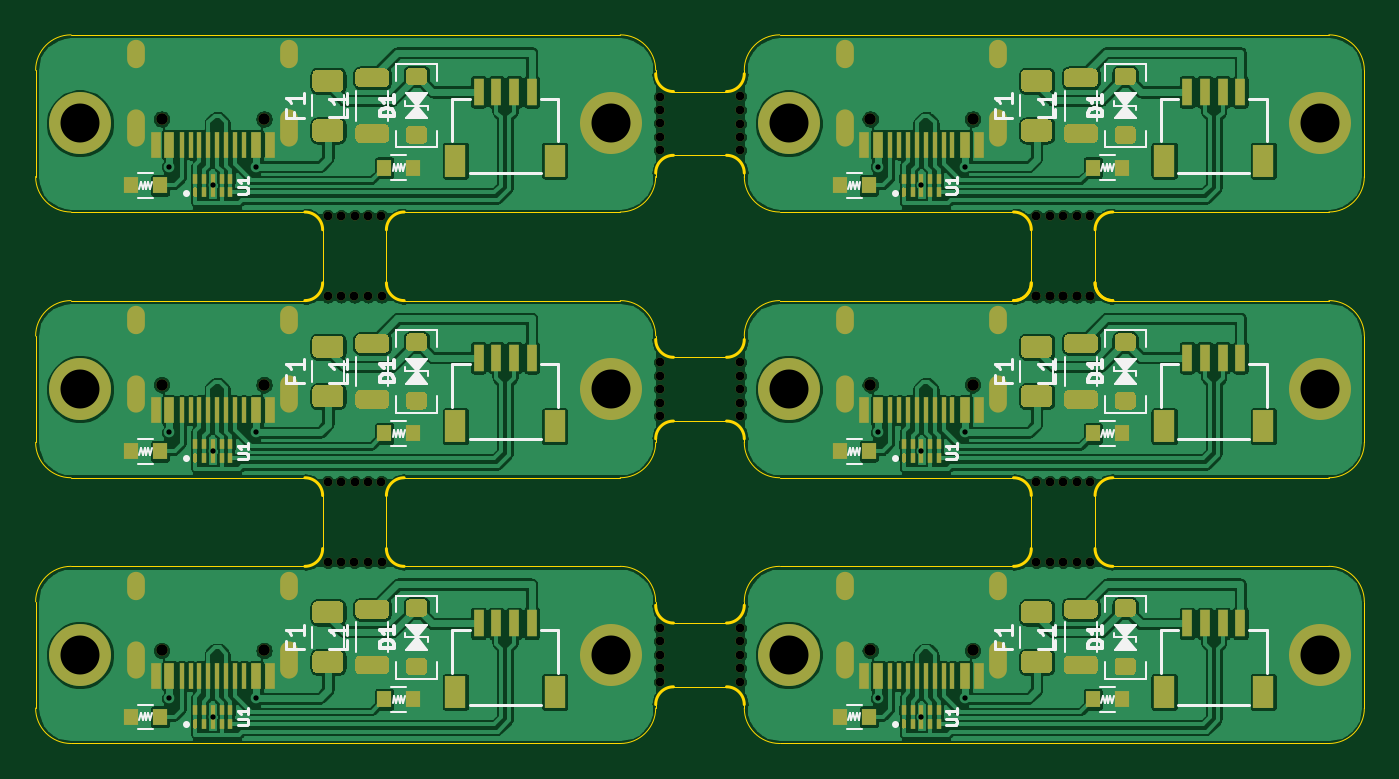
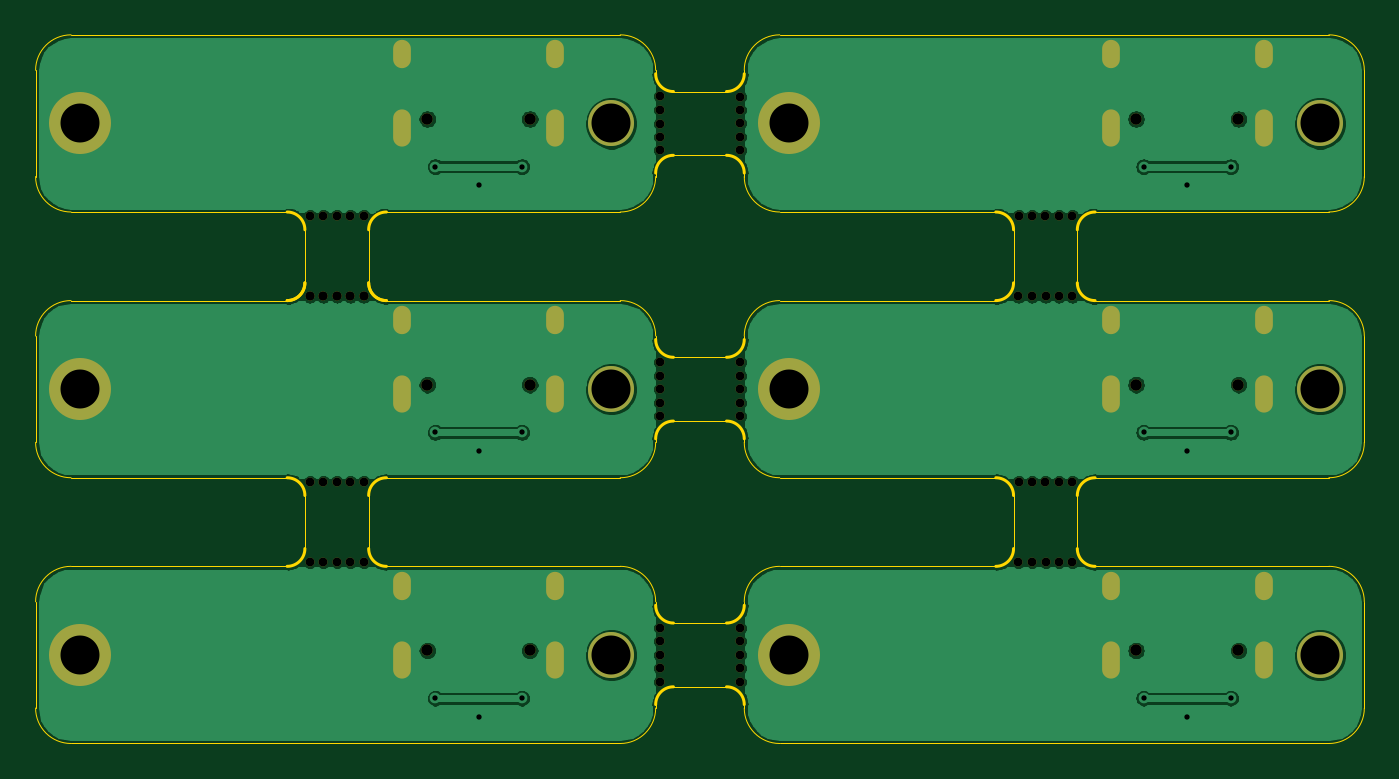
Circuit board: 11 layer files. Board 75.0 x 40.0 mm.
- bottom_copper: Eclipse Voyager - Copy-B_Cu.gbr (134931 bytes)
- bottom_mask: Eclipse Voyager - Copy-B_Mask.gbr (4863 bytes)
- paste: Eclipse Voyager - Copy-B_Paste.gbr (490 bytes)
- bottom_silk: Eclipse Voyager - Copy-B_SilkS.gbr (491 bytes)
- outline: Eclipse Voyager - Copy-Edge_Cuts.gbr (7774 bytes)
- top_copper: Eclipse Voyager - Copy-F_Cu.gbr (383521 bytes)
- top_mask: Eclipse Voyager - Copy-F_Mask.gbr (26414 bytes)
- paste: Eclipse Voyager - Copy-F_Paste.gbr (22711 bytes)
- top_silk: Eclipse Voyager - Copy-F_SilkS.gbr (24774 bytes)
- drill: Eclipse Voyager - Copy-NPTH.drl (1783 bytes)
- drill: Eclipse Voyager - Copy-PTH.drl (2018 bytes)

=== bottom_copper: Eclipse Voyager - Copy-B_Cu.gbr (134931 bytes, source omitted) ===
=== bottom_mask: Eclipse Voyager - Copy-B_Mask.gbr ===
%TF.GenerationSoftware,KiCad,Pcbnew,(5.1.11)-1*%
%TF.CreationDate,2022-09-07T06:47:23+07:00*%
%TF.ProjectId,Eclipse Voyager - Copy,45636c69-7073-4652-9056-6f7961676572,rev?*%
%TF.SameCoordinates,Original*%
%TF.FileFunction,Soldermask,Bot*%
%TF.FilePolarity,Negative*%
%FSLAX46Y46*%
G04 Gerber Fmt 4.6, Leading zero omitted, Abs format (unit mm)*
G04 Created by KiCad (PCBNEW (5.1.11)-1) date 2022-09-07 06:47:23*
%MOMM*%
%LPD*%
G01*
G04 APERTURE LIST*
%ADD10C,0.650000*%
%ADD11O,1.000000X2.100000*%
%ADD12O,1.000000X1.600000*%
%ADD13C,0.500000*%
%ADD14C,3.500000*%
%ADD15C,2.600000*%
G04 APERTURE END LIST*
D10*
%TO.C,USB1*%
X169110000Y-31250000D03*
X174890000Y-31250000D03*
D11*
X176320000Y-31780000D03*
X167680000Y-31780000D03*
D12*
X176320000Y-27600000D03*
X167680000Y-27600000D03*
%TD*%
D13*
%TO.C,mouse-bite-3mm-slot*%
X179238000Y-41250000D03*
X178488000Y-41250000D03*
X179988000Y-41250000D03*
X180762000Y-41250000D03*
X181524000Y-41250000D03*
%TD*%
%TO.C,mouse-bite-3mm-slot*%
X180762000Y-51750000D03*
X181512000Y-51750000D03*
X180012000Y-51750000D03*
X179238000Y-51750000D03*
X178476000Y-51750000D03*
%TD*%
%TO.C,mouse-bite-3mm-slot*%
X140762000Y-51750000D03*
X141512000Y-51750000D03*
X140012000Y-51750000D03*
X139238000Y-51750000D03*
X138476000Y-51750000D03*
%TD*%
%TO.C,mouse-bite-3mm-slot*%
X180762000Y-36750000D03*
X181512000Y-36750000D03*
X180012000Y-36750000D03*
X179238000Y-36750000D03*
X178476000Y-36750000D03*
%TD*%
%TO.C,mouse-bite-3mm-slot*%
X179238000Y-56250000D03*
X178488000Y-56250000D03*
X179988000Y-56250000D03*
X180762000Y-56250000D03*
X181524000Y-56250000D03*
%TD*%
%TO.C,mouse-bite-3mm-slot*%
X139238000Y-56250000D03*
X138488000Y-56250000D03*
X139988000Y-56250000D03*
X140762000Y-56250000D03*
X141524000Y-56250000D03*
%TD*%
%TO.C,mouse-bite-3mm-slot*%
X179238000Y-41250000D03*
X178488000Y-41250000D03*
X179988000Y-41250000D03*
X180762000Y-41250000D03*
X181524000Y-41250000D03*
%TD*%
%TO.C,mouse-bite-3mm-slot*%
X139238000Y-41250000D03*
X138488000Y-41250000D03*
X139988000Y-41250000D03*
X140762000Y-41250000D03*
X141524000Y-41250000D03*
%TD*%
%TO.C,mouse-bite-3mm-slot*%
X140762000Y-36750000D03*
X141512000Y-36750000D03*
X140012000Y-36750000D03*
X139238000Y-36750000D03*
X138476000Y-36750000D03*
%TD*%
%TO.C,mouse-bite-3mm-slot*%
X157250000Y-60738000D03*
X157250000Y-59988000D03*
X157250000Y-61488000D03*
X157250000Y-62262000D03*
X157250000Y-63024000D03*
%TD*%
%TO.C,mouse-bite-3mm-slot*%
X157250000Y-45738000D03*
X157250000Y-44988000D03*
X157250000Y-46488000D03*
X157250000Y-47262000D03*
X157250000Y-48024000D03*
%TD*%
%TO.C,mouse-bite-3mm-slot*%
X161750000Y-62262000D03*
X161750000Y-63012000D03*
X161750000Y-61512000D03*
X161750000Y-60738000D03*
X161750000Y-59976000D03*
%TD*%
%TO.C,mouse-bite-3mm-slot*%
X161750000Y-47262000D03*
X161750000Y-48012000D03*
X161750000Y-46512000D03*
X161750000Y-45738000D03*
X161750000Y-44976000D03*
%TD*%
%TO.C,mouse-bite-3mm-slot*%
X161750000Y-32262000D03*
X161750000Y-33012000D03*
X161750000Y-31512000D03*
X161750000Y-30738000D03*
X161750000Y-29976000D03*
%TD*%
%TO.C,mouse-bite-3mm-slot*%
X157250000Y-30738000D03*
X157250000Y-29988000D03*
X157250000Y-31488000D03*
X157250000Y-32262000D03*
X157250000Y-33024000D03*
%TD*%
D14*
%TO.C,H1*%
X194500000Y-61500000D03*
%TD*%
%TO.C,H1*%
X154500000Y-61500000D03*
%TD*%
%TO.C,H1*%
X194500000Y-46500000D03*
%TD*%
%TO.C,H1*%
X154500000Y-46500000D03*
%TD*%
%TO.C,H1*%
X194500000Y-31500000D03*
%TD*%
D15*
%TO.C,H2*%
X164500000Y-61500000D03*
%TD*%
%TO.C,H2*%
X124500000Y-61500000D03*
%TD*%
%TO.C,H2*%
X164500000Y-46500000D03*
%TD*%
%TO.C,H2*%
X124500000Y-46500000D03*
%TD*%
%TO.C,H2*%
X164500000Y-31500000D03*
%TD*%
D10*
%TO.C,USB1*%
X169110000Y-61250000D03*
X174890000Y-61250000D03*
D11*
X176320000Y-61780000D03*
X167680000Y-61780000D03*
D12*
X176320000Y-57600000D03*
X167680000Y-57600000D03*
%TD*%
D10*
%TO.C,USB1*%
X129110000Y-61250000D03*
X134890000Y-61250000D03*
D11*
X136320000Y-61780000D03*
X127680000Y-61780000D03*
D12*
X136320000Y-57600000D03*
X127680000Y-57600000D03*
%TD*%
D10*
%TO.C,USB1*%
X169110000Y-46250000D03*
X174890000Y-46250000D03*
D11*
X176320000Y-46780000D03*
X167680000Y-46780000D03*
D12*
X176320000Y-42600000D03*
X167680000Y-42600000D03*
%TD*%
D10*
%TO.C,USB1*%
X129110000Y-46250000D03*
X134890000Y-46250000D03*
D11*
X136320000Y-46780000D03*
X127680000Y-46780000D03*
D12*
X136320000Y-42600000D03*
X127680000Y-42600000D03*
%TD*%
D15*
%TO.C,H2*%
X124500000Y-31500000D03*
%TD*%
D14*
%TO.C,H1*%
X154500000Y-31500000D03*
%TD*%
D10*
%TO.C,USB1*%
X129110000Y-31250000D03*
X134890000Y-31250000D03*
D11*
X136320000Y-31780000D03*
X127680000Y-31780000D03*
D12*
X136320000Y-27600000D03*
X127680000Y-27600000D03*
%TD*%
M02*

=== paste: Eclipse Voyager - Copy-B_Paste.gbr ===
%TF.GenerationSoftware,KiCad,Pcbnew,(5.1.11)-1*%
%TF.CreationDate,2022-09-07T06:47:23+07:00*%
%TF.ProjectId,Eclipse Voyager - Copy,45636c69-7073-4652-9056-6f7961676572,rev?*%
%TF.SameCoordinates,Original*%
%TF.FileFunction,Paste,Bot*%
%TF.FilePolarity,Positive*%
%FSLAX46Y46*%
G04 Gerber Fmt 4.6, Leading zero omitted, Abs format (unit mm)*
G04 Created by KiCad (PCBNEW (5.1.11)-1) date 2022-09-07 06:47:23*
%MOMM*%
%LPD*%
G01*
G04 APERTURE LIST*
G04 APERTURE END LIST*
M02*

=== bottom_silk: Eclipse Voyager - Copy-B_SilkS.gbr ===
%TF.GenerationSoftware,KiCad,Pcbnew,(5.1.11)-1*%
%TF.CreationDate,2022-09-07T06:47:23+07:00*%
%TF.ProjectId,Eclipse Voyager - Copy,45636c69-7073-4652-9056-6f7961676572,rev?*%
%TF.SameCoordinates,Original*%
%TF.FileFunction,Legend,Bot*%
%TF.FilePolarity,Positive*%
%FSLAX46Y46*%
G04 Gerber Fmt 4.6, Leading zero omitted, Abs format (unit mm)*
G04 Created by KiCad (PCBNEW (5.1.11)-1) date 2022-09-07 06:47:23*
%MOMM*%
%LPD*%
G01*
G04 APERTURE LIST*
G04 APERTURE END LIST*
M02*

=== outline: Eclipse Voyager - Copy-Edge_Cuts.gbr (7774 bytes, source omitted) ===
=== top_copper: Eclipse Voyager - Copy-F_Cu.gbr (383521 bytes, source omitted) ===
=== top_mask: Eclipse Voyager - Copy-F_Mask.gbr (26414 bytes, source omitted) ===
=== paste: Eclipse Voyager - Copy-F_Paste.gbr (22711 bytes, source omitted) ===
=== top_silk: Eclipse Voyager - Copy-F_SilkS.gbr (24774 bytes, source omitted) ===
=== drill: Eclipse Voyager - Copy-NPTH.drl ===
M48
; DRILL file {KiCad (5.1.11)-1} date 09/07/22 06:47:25
; FORMAT={-:-/ absolute / metric / decimal}
; #@! TF.CreationDate,2022-09-07T06:47:25+07:00
; #@! TF.GenerationSoftware,Kicad,Pcbnew,(5.1.11)-1
; #@! TF.FileFunction,NonPlated,1,2,NPTH
FMAT,2
METRIC
T1C0.500
T2C0.650
%
G90
G05
T1
X138.476Y-36.75
X138.476Y-51.75
X138.488Y-41.25
X138.488Y-56.25
X139.238Y-36.75
X139.238Y-41.25
X139.238Y-51.75
X139.238Y-56.25
X139.988Y-41.25
X139.988Y-56.25
X140.012Y-36.75
X140.012Y-51.75
X140.762Y-36.75
X140.762Y-41.25
X140.762Y-51.75
X140.762Y-56.25
X141.512Y-36.75
X141.512Y-51.75
X141.524Y-41.25
X141.524Y-56.25
X157.25Y-29.988
X157.25Y-30.738
X157.25Y-31.488
X157.25Y-32.262
X157.25Y-33.024
X157.25Y-44.988
X157.25Y-45.738
X157.25Y-46.488
X157.25Y-47.262
X157.25Y-48.024
X157.25Y-59.988
X157.25Y-60.738
X157.25Y-61.488
X157.25Y-62.262
X157.25Y-63.024
X161.75Y-29.976
X161.75Y-30.738
X161.75Y-31.512
X161.75Y-32.262
X161.75Y-33.012
X161.75Y-44.976
X161.75Y-45.738
X161.75Y-46.512
X161.75Y-47.262
X161.75Y-48.012
X161.75Y-59.976
X161.75Y-60.738
X161.75Y-61.512
X161.75Y-62.262
X161.75Y-63.012
X178.476Y-36.75
X178.476Y-51.75
X178.488Y-41.25
X178.488Y-41.25
X178.488Y-56.25
X179.238Y-36.75
X179.238Y-41.25
X179.238Y-41.25
X179.238Y-51.75
X179.238Y-56.25
X179.988Y-41.25
X179.988Y-41.25
X179.988Y-56.25
X180.012Y-36.75
X180.012Y-51.75
X180.762Y-36.75
X180.762Y-41.25
X180.762Y-41.25
X180.762Y-51.75
X180.762Y-56.25
X181.512Y-36.75
X181.512Y-51.75
X181.524Y-41.25
X181.524Y-41.25
X181.524Y-56.25
T2
X129.11Y-31.25
X129.11Y-46.25
X129.11Y-61.25
X134.89Y-31.25
X134.89Y-46.25
X134.89Y-61.25
X169.11Y-31.25
X169.11Y-46.25
X169.11Y-61.25
X174.89Y-31.25
X174.89Y-46.25
X174.89Y-61.25
T0
M30

=== drill: Eclipse Voyager - Copy-PTH.drl ===
M48
; DRILL file {KiCad (5.1.11)-1} date 09/07/22 06:47:25
; FORMAT={-:-/ absolute / metric / decimal}
; #@! TF.CreationDate,2022-09-07T06:47:25+07:00
; #@! TF.GenerationSoftware,Kicad,Pcbnew,(5.1.11)-1
; #@! TF.FileFunction,Plated,1,2,PTH
FMAT,2
METRIC
T1C0.300
T2C0.600
T3C2.200
%
G90
G05
T1
X129.55Y-33.94
X129.55Y-48.94
X129.55Y-63.94
X132.0Y-35.0
X132.0Y-50.0
X132.0Y-65.0
X134.45Y-33.94
X134.45Y-48.94
X134.45Y-63.94
X169.55Y-33.94
X169.55Y-48.94
X169.55Y-63.94
X172.0Y-35.0
X172.0Y-50.0
X172.0Y-65.0
X174.45Y-33.94
X174.45Y-48.94
X174.45Y-63.94
T3
X124.5Y-31.5
X124.5Y-46.5
X124.5Y-61.5
X154.5Y-31.5
X154.5Y-46.5
X154.5Y-61.5
X164.5Y-31.5
X164.5Y-46.5
X164.5Y-61.5
X194.5Y-31.5
X194.5Y-46.5
X194.5Y-61.5
T2
G00X127.68Y-27.9
M15
G01X127.68Y-27.3
M16
G05
G00X127.68Y-32.33
M15
G01X127.68Y-31.23
M16
G05
G00X127.68Y-42.9
M15
G01X127.68Y-42.3
M16
G05
G00X127.68Y-47.33
M15
G01X127.68Y-46.23
M16
G05
G00X127.68Y-57.9
M15
G01X127.68Y-57.3
M16
G05
G00X127.68Y-62.33
M15
G01X127.68Y-61.23
M16
G05
G00X136.32Y-27.9
M15
G01X136.32Y-27.3
M16
G05
G00X136.32Y-32.33
M15
G01X136.32Y-31.23
M16
G05
G00X136.32Y-42.9
M15
G01X136.32Y-42.3
M16
G05
G00X136.32Y-47.33
M15
G01X136.32Y-46.23
M16
G05
G00X136.32Y-57.9
M15
G01X136.32Y-57.3
M16
G05
G00X136.32Y-62.33
M15
G01X136.32Y-61.23
M16
G05
G00X167.68Y-27.9
M15
G01X167.68Y-27.3
M16
G05
G00X167.68Y-32.33
M15
G01X167.68Y-31.23
M16
G05
G00X167.68Y-42.9
M15
G01X167.68Y-42.3
M16
G05
G00X167.68Y-47.33
M15
G01X167.68Y-46.23
M16
G05
G00X167.68Y-57.9
M15
G01X167.68Y-57.3
M16
G05
G00X167.68Y-62.33
M15
G01X167.68Y-61.23
M16
G05
G00X176.32Y-27.9
M15
G01X176.32Y-27.3
M16
G05
G00X176.32Y-32.33
M15
G01X176.32Y-31.23
M16
G05
G00X176.32Y-42.9
M15
G01X176.32Y-42.3
M16
G05
G00X176.32Y-47.33
M15
G01X176.32Y-46.23
M16
G05
G00X176.32Y-57.9
M15
G01X176.32Y-57.3
M16
G05
G00X176.32Y-62.33
M15
G01X176.32Y-61.23
M16
G05
T0
M30

